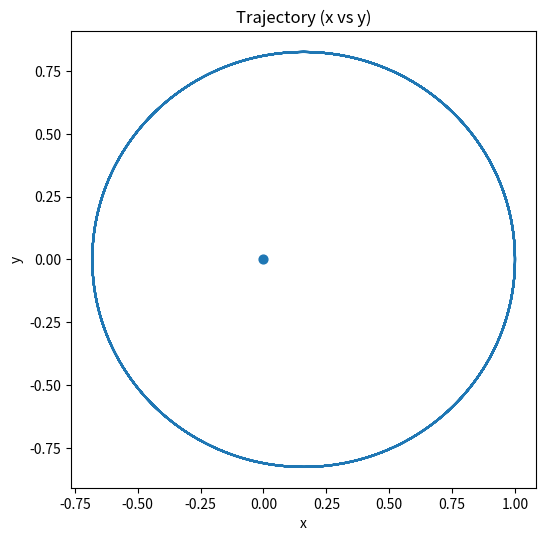
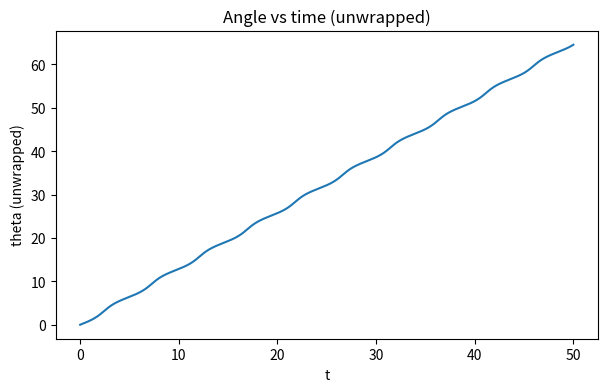

Reproduce these figures in Python, in order.
import numpy as np
import matplotlib.pyplot as plt
from math import atan2


# PARAMETERS
k = 1.0       #How strong the pull is: F = -k * r / r^3
m = 1.0       #Mass of the particle (set m=1)
r0 = np.array([1.0, 0.0])   # Starting position (x=1, y=0)
v0 = np.array([0.0, 0.9])   # Starting velocity (0.9 < circular speed 1.0 -> elliptical)
dt = 0.001    #How small each time step is
tmax = 50.0 # Max simulation time
nsteps = int(tmax / dt)

# HELPERS
def accel(pos):
    r = np.linalg.norm(pos)
    if r == 0:
        return np.array([0.0, 0.0])
    return -k * pos / (r**3)

def energy(pos, vel):
    r = np.linalg.norm(pos)
    ke = 0.5 * m * np.dot(vel, vel)
    pe = -k / r
    return ke + pe

def ang_momentum(pos, vel):
    return m * (pos[0]*vel[1] - pos[1]*vel[0])

# ALLOCATE
ts = np.linspace(0, tmax, nsteps+1)
pos = np.zeros((nsteps+1, 2))  # Store all positions
vel = np.zeros((nsteps+1, 2))  # Store all velocities
pos[0] = r0.copy()             # Set initial position
vel[0] = v0.copy()             # Set initial velocity

# VELOCITY-VERLET (velocities are updated by half a step, positions by a full step)
a = accel(pos[0])
for i in range(nsteps):
    v_half = vel[i] + 0.5 * a * dt
    pos[i+1] = pos[i] + v_half * dt
    a_new = accel(pos[i+1])
    vel[i+1] = v_half + 0.5 * a_new * dt
    a = a_new

# DIAGNOSTICS

thetas = np.array([atan2(y,x) for x,y in pos])  # Angle at each time
thetas_unwrapped = np.unwrap(thetas)


# PLOTS (Separate Visualisations)
plt.figure(figsize=(6,6))
plt.plot(pos[:,0], pos[:,1])
plt.scatter([0],[0], s=40)
plt.xlabel('x'); plt.ylabel('y')
plt.title('Trajectory (x vs y)')
plt.gca().set_aspect('equal', adjustable='box')
plt.savefig('trajectory.png', dpi=150, bbox_inches='tight')
plt.show()

plt.figure(figsize=(7,4))
plt.plot(ts, thetas_unwrapped)
plt.xlabel('t'); plt.ylabel('theta (unwrapped)')
plt.title('Angle vs time (unwrapped)')
plt.savefig('theta_vs_t.png', dpi=150, bbox_inches='tight')
plt.show()
